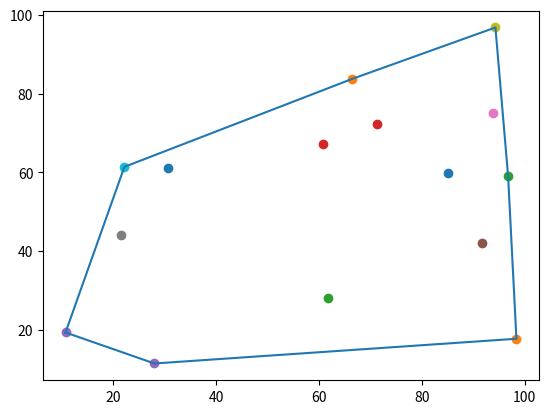

Here is the Python script that generated this plot:
import math
import random
import matplotlib.pyplot as plt

def generateRandomPoints(n):
    myPoints = []
    for i in range(n):
        myPoints.append([random.random() * 100, random.random() * 100])
    return myPoints

def calculateOrientation(p, q, r):
    crossProduct = (q[1] - p[1]) * (r[0] - q[0]) - (q[0] - p[0]) * (r[1] - q[1])
    return crossProduct

def findLeftMostPoint(points):
    leftMostIndex = 0
    for i in range(1, len(points)):
        currentLeftMost = points[leftMostIndex]
        currentPoint = points[i]

        # Update to new left most point
        if currentPoint[0] < currentLeftMost[0]:
            leftMostIndex = i

        # If multiple points have same x coord, prioritise largest y
        elif currentPoint[0] == currentLeftMost[0]:
            if currentPoint[1] > currentLeftMost[1]:
                leftMostIndex = i

    return leftMostIndex

def distance(p, q):
    return math.sqrt( math.pow(p[0] - q[0], 2) + math.pow(p[1] - q[1], 2) )

def jarvismarch(points):
    '''
    Returns the list of points that lie on the convex outputSet (jarvis march algorithm)
            Parameters:
                    points (list): a list of 2D points

            Returns:
                    outputSet (list): a list of 2D points
    '''

    leftMostPoint = findLeftMostPoint(points)
    outputSet = []

    origin = points[leftMostPoint]
    outputSet.append(origin)

    p = leftMostPoint

    while (True):
        q = (p + 1) % len(points)
        for r in range(len(points)):
            if r == p:
                continue
            # find the greatest left turn
            # in case of collinearity, consider the farthest point
            orientation = calculateOrientation(points[p], points[r], points[q])
            if orientation > 0 or (
                    orientation == 0 and distance(points[p], points[r]) > distance(points[p], points[q])):
                q = r

        p = q
        if p == leftMostPoint:
            break

        outputSet.append(points[q])

    return outputSet

def scatterPlotPoints(points):
    xPoints = [point[0] for point in points]
    yPoints = [point[1] for point in points]

    for point in points:
        plt.scatter(point[0], point[1])

def plotConvexHull(points):
    xPoints = [point[0] for point in outputSet]
    yPoints = [point[1] for point in outputSet]

    xPoints.append(xPoints[0])
    yPoints.append(yPoints[0])

    plt.plot(xPoints, yPoints)

points = generateRandomPoints(15)
outputSet = jarvismarch(points)

scatterPlotPoints(points)
plotConvexHull(outputSet)

plt.show()